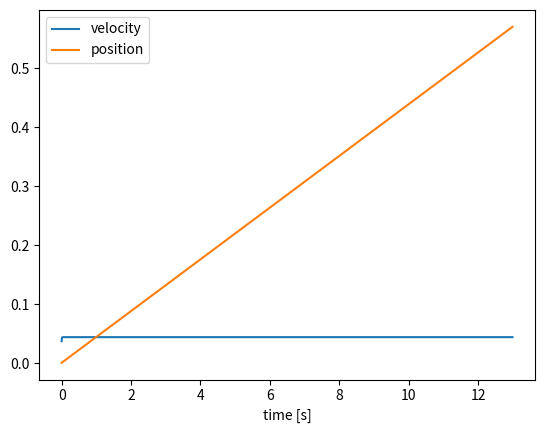

Recreate this plot in Python.
# A python basefile to model the Inclined plane
import math
import numpy as np
import matplotlib.pyplot as plt

# Object for the moving mass object along the Inclined plane

class objekt(object):
	"""docstring for objekt
	an mass object that move along the inlcined plane (another class object)
	Input:
		Mass [kg]
		mi [-] - friction coefficient
		dzetta [] - electromagnetic drag force coefficient
	"""
	def __init__(self, mass, mi, dzetta, v=0, pos=0):
		self.m = mass
		self.mi = mi
		self.dzetta = dzetta
		self.v = v
		self.a = 0
		self.F = 0
		self.pos = 0
		self.g = 9.81

	def update(self, rownia, dt=1):
		"""
		This method makes the update in each time loop
		rownia.getForces(self, force)
		"""
		Fa, Fn = rownia.getForces(self.m * self.g)
		
		self.a = ((Fa - self.mi * Fn - self.dzetta * self.v) / self.m)

		self.v += self.a * dt

		self.pos += self.v * dt

class rownia:
	"""docstring for rownia
	angle [deg] - angle of the plane in degrees
	length [m] - length of the plane (the travel distance)"""
	def __init__(self, angle=45, length=1):
		self.angle = angle
		self.length = length
		self.g = 9.81 # earth grav accel [m/s2]

		self.setup()

	def __repr__(self):
		return "This is a Inclined Plane class object"

	def __str__(self):
		return "Równia pochyła, kąt: {}deg, długość: {}m".format(self.angle, self.length)

	def setAngle(self, angle):
		"""
		method to set new angle after creation
		inputs:
			angle [deg]
		"""
		self.angle = angle
		self.setup()

	def setup(self):
		"""
		Setup procedure that calculate the internal values
		base - the base length of the system
		height - the height of the system 
		"""
		self.angle_rad = math.radians(self.angle)
		self.base = self.length * math.cos(self.angle_rad)
		self.height = self.length * math.sin(self.angle_rad)

	def getForces(self, force):
		"""
		Returns components of the given force in both directions
		parralel and perpendicular to the plane
		"""
		return force * math.sin(self.angle_rad), force * math.cos(self.angle_rad) 

	def frictionCoeff(self, mass, time):
		"""
		REturns the calculated friction coefficient for the body of mass 
		that move along the lenght in time
		"""
		return (math.sin(self.angle_rad) - (2*self.length / (self.g * time**2))) / math.cos(self.angle_rad)

	def getDzetta(self, mi, mass, time):
		"""
		return the dzetta coeficient that describe the magnetic drag force 
		relation with velocity: Fm = dzetta * Velocity
      this solution now assumes the V-const
		for given:
			time [s] - travel time
			mass [kg] - object/magness mass
			mi [-] - mechanical friction coefficient
		"""
		return  ((mass *self.g * time) / (self.length)) * (math.sin(self.angle_rad) - mi * math.cos(self.angle_rad)) - (mass/time)


R = rownia(angle=45, length=0.5)

O = objekt(mass=0.057, mi=R.frictionCoeff(0.057,13/25.0), dzetta=R.getDzetta(R.frictionCoeff(0.057,13/25.0),0.057,11+10/25.0))



print(R)
print('wsp. Tarcia 57g, 0.5s: ', R.frictionCoeff(0.057,13/25.0))
print('wsp. Dzetta: 57g, 11s mi jak wyżej: ',R.getDzetta(R.frictionCoeff(0.057,13/25.0),0.057,11+10/25.0))

v=[]
x=[]

dt = 0.01
time = np.arange(0,13,dt)
for t in time:
	O.update(R, dt)
	v.append(O.v)
	x.append(O.pos)

plt.plot(time, v, label='velocity')
plt.plot(time, x, label='position')
plt.legend()
plt.xlabel('time [s]')
plt.show()




# angle = np.arange(1,89,2)
# mi = []
# dz = []

# for a in angle:
# 	R.setAngle(a)
# 	mi.append(R.frictionCoeff(0.05,1))
# 	dz.append(R.getDzetta(mi[-1], 0.05,4))

# 	print(a, mi[-1], dz[-1])

# plt.plot(angle,mi, label="Wsp. tarcia")
# plt.plot(angle,dz, label="Wsp. dzetta")
# plt.xlabel('Kąt [deg]')
# plt.legend()
# plt.grid()
# plt.show()